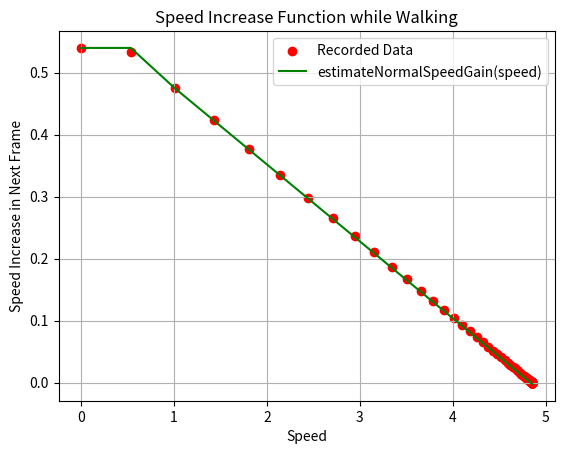

Reproduce this figure in Python.
"""
[redacted]
[redacted]
"""
import numpy as np
import matplotlib.pyplot as plt

speed_increase_array = [0.54, 0.53400004, 0.47526002, 0.42298138, 0.37645328, 0.33504355, 0.2981887, 0.265388,
                        0.23619533,
                        0.2102139, 0.18709016, 0.16651058, 0.14819431, 0.13189292, 0.117384434, 0.10447216, 0.092980385,
                        0.08275223, 0.07364988, 0.06554842, 0.05833769, 0.05192089, 0.046209335, 0.04112625,
                        0.036602497,
                        0.032576084, 0.028992653, 0.025803566, 0.022965431, 0.020439148, 0.01819086, 0.016189575,
                        0.014409065,
                        0.0128240585, 0.011413097, 0.010158062, 0.009040356, 0.00804615, 0.0071611404, 0.0063734055,
                        0.005671978,
                        0.005048275, 0.0044927597, 0.0039987564, 0.0035586357, 0.0031676292, 0.0028190613, 0.0025086403,
                        0.0022330284, 0.0019874573, 0.001768589, 0.0015740395, 0.0014009476, 0.0012469292, 0.0011096001,
                        9.875298E-4, 8.788109E-4, 7.824898E-4, 6.9618225E-4, 6.198883E-4, 5.517006E-4, 4.9066544E-4,
                        4.3678284E-4, 3.8862228E-4, 3.4618378E-4, 3.080368E-4, 2.7418137E-4, 2.4414062E-4, 2.169609E-4,
                        1.9311905E-4, 1.7213821E-4, 1.5306473E-4, 1.3637543E-4, 1.2111664E-4, 1.077652E-4, 9.584427E-5,
                        8.535385E-5, 7.6293945E-5, 6.771088E-5, 6.0081482E-5, 5.340576E-5, 4.7683716E-5, 4.2438507E-5,
                        3.7670135E-5, 3.385544E-5, 3.0040741E-5, 2.670288E-5, 2.3841858E-5, 2.0980835E-5, 1.859665E-5,
                        1.66893E-5, 1.4781952E-5, 1.335144E-5, 1.1920929E-5, 1.04904175E-5, 9.536743E-6, 8.106232E-6,
                        7.6293945E-6, 6.67572E-6, 5.722046E-6, 5.2452087E-6, 4.7683716E-6, 4.2915344E-6, 3.8146973E-6,
                        3.33786E-6, 2.861023E-6, 2.3841858E-6, 2.3841858E-6, 1.9073486E-6, 1.9073486E-6, 1.4305115E-6,
                        1.4305115E-6, 1.4305115E-6, 9.536743E-7, 9.536743E-7, 9.536743E-7, 9.536743E-7, 4.7683716E-7,
                        4.7683716E-7, 4.7683716E-7, 4.7683716E-7, 4.7683716E-7, 4.7683716E-7, 4.7683716E-7,
                        4.7683716E-7,
                        4.7683716E-7, 4.7683716E-7]

current_speed = [0, 0.53400004, 1.00926, 1.4322414, 1.8086947, 2.1437383, 2.441927, 2.707315, 2.9435103, 3.1537242,
                 3.3408144, 3.507325, 3.6555192, 3.7874122, 3.9047966, 4.0092688, 4.102249, 4.1850014, 4.2586513,
                 4.3241997, 4.3825374, 4.4344583, 4.4806676, 4.521794, 4.5583963, 4.5909724, 4.619965, 4.6457686,
                 4.668734, 4.689173, 4.707364, 4.7235537, 4.7379627, 4.750787, 4.7622, 4.772358, 4.7813983,
                 4.7894444, 4.7966056, 4.802979, 4.808651, 4.8136992, 4.818192, 4.8221908, 4.8257494, 4.828917,
                 4.831736, 4.8342447, 4.8364778, 4.838465, 4.840234, 4.841808, 4.843209, 4.8444557, 4.8455653,
                 4.846553, 4.8474317, 4.848214, 4.8489103, 4.84953, 4.850082, 4.8505726, 4.8510094, 4.851398,
                 4.851744, 4.852052, 4.8523264, 4.8525705, 4.8527875, 4.8529806, 4.8531528, 4.853306, 4.853442,
                 4.8535633, 4.853671, 4.853767, 4.8538523, 4.8539286, 4.8539963, 4.8540564, 4.85411, 4.8541574,
                 4.8542, 4.8542376, 4.8542714, 4.8543015, 4.854328, 4.854352, 4.854373, 4.8543916, 4.8544083,
                 4.854423, 4.8544364, 4.8544483, 4.854459, 4.8544683, 4.8544765, 4.854484, 4.8544908, 4.8544965,
                 4.8545017, 4.8545065, 4.854511, 4.8545146, 4.854518, 4.854521, 4.854523, 4.8545256, 4.8545275,
                 4.8545294, 4.854531, 4.8545322, 4.8545337, 4.8545346, 4.8545356, 4.8545365, 4.8545375, 4.854538,
                 4.8545384, 4.854539, 4.8545394, 4.85454, 4.8545403, 4.854541, 4.8545413, 4.854542, 4.8545423]

np_y_array = np.asarray(speed_increase_array)

size = np_y_array.size

np_x_array = np.asarray(current_speed)
degree = 1


def linear_func(x):
    if x < 0.54:
        return 0.54
    return - 0.124 * x + 0.6


list = []
for entry in np_x_array:
    list.append(linear_func(entry))
fitted_linear_array = np.asarray(list)
# Plot the original data and the fitted exponential function
plt.scatter(np_x_array, np_y_array, label='Recorded Data', color='red')
plt.plot(np_x_array, fitted_linear_array, label='estimateNormalSpeedGain(speed)', color='green')
plt.xlabel('Speed')
plt.ylabel('Speed Increase in Next Frame')
plt.legend()
plt.title('Speed Increase Function while Walking')
plt.grid(True)
# plt.savefig('estimateNormalSpeedGain.pdf')
plt.show()
